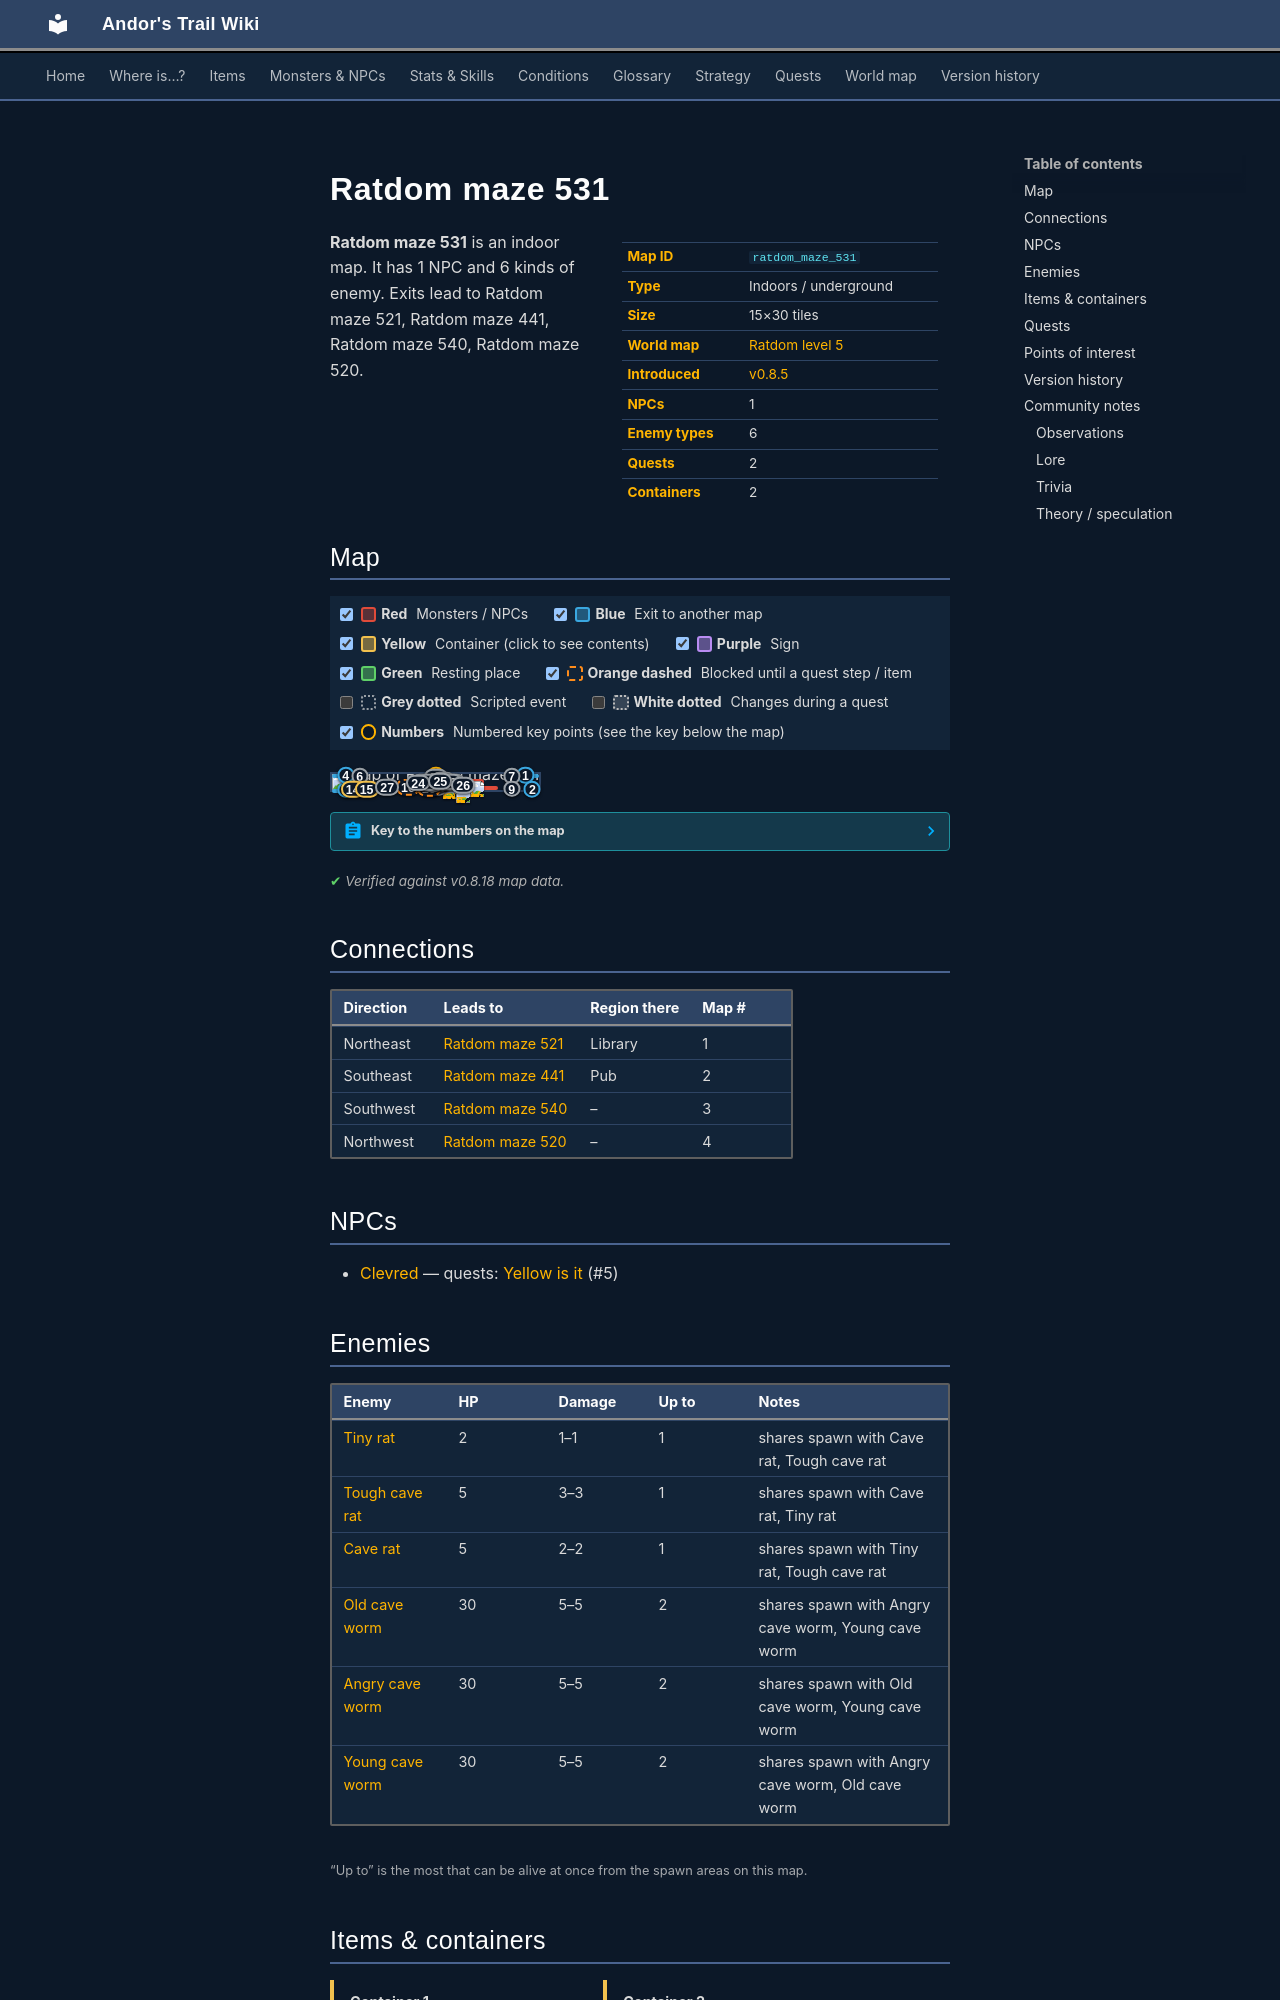

repository: asdfghjkl628/Andor-s-Trail-Wikiiii · page: maps/ratdom_maze_531/index.html · generator: mkdocs

---
description: "Ratdom maze 531 is an indoor location in Andor's Trail. NPCs: Clevred. Enemies: Tiny rat, Tough cave rat, Cave rat, Old cave worm, Angry cave worm. Exits to Ratdom maze 521, Ratdom maze 441, Ratdom maze 540, Ratdom maze 520."
---

# Ratdom maze 531

<div class="infobox" markdown>

| | |
|---|---|
| **Map ID** | `ratdom_maze_531` |
| **Type** | Indoors / underground |
| **Size** | 15×30 tiles |
| **World map** | [Ratdom level 5](index.md) |
| **Introduced** | [v0.8.5](../versions/0.8.5.md) |
| **NPCs** | 1 |
| **Enemy types** | 6 |
| **Quests** | 2 |
| **Containers** | 2 |

</div>

**Ratdom maze 531** is an indoor map. It has 1 NPC and 6 kinds of enemy. Exits lead to Ratdom maze 521, Ratdom maze 441, Ratdom maze 540, Ratdom maze 520.
